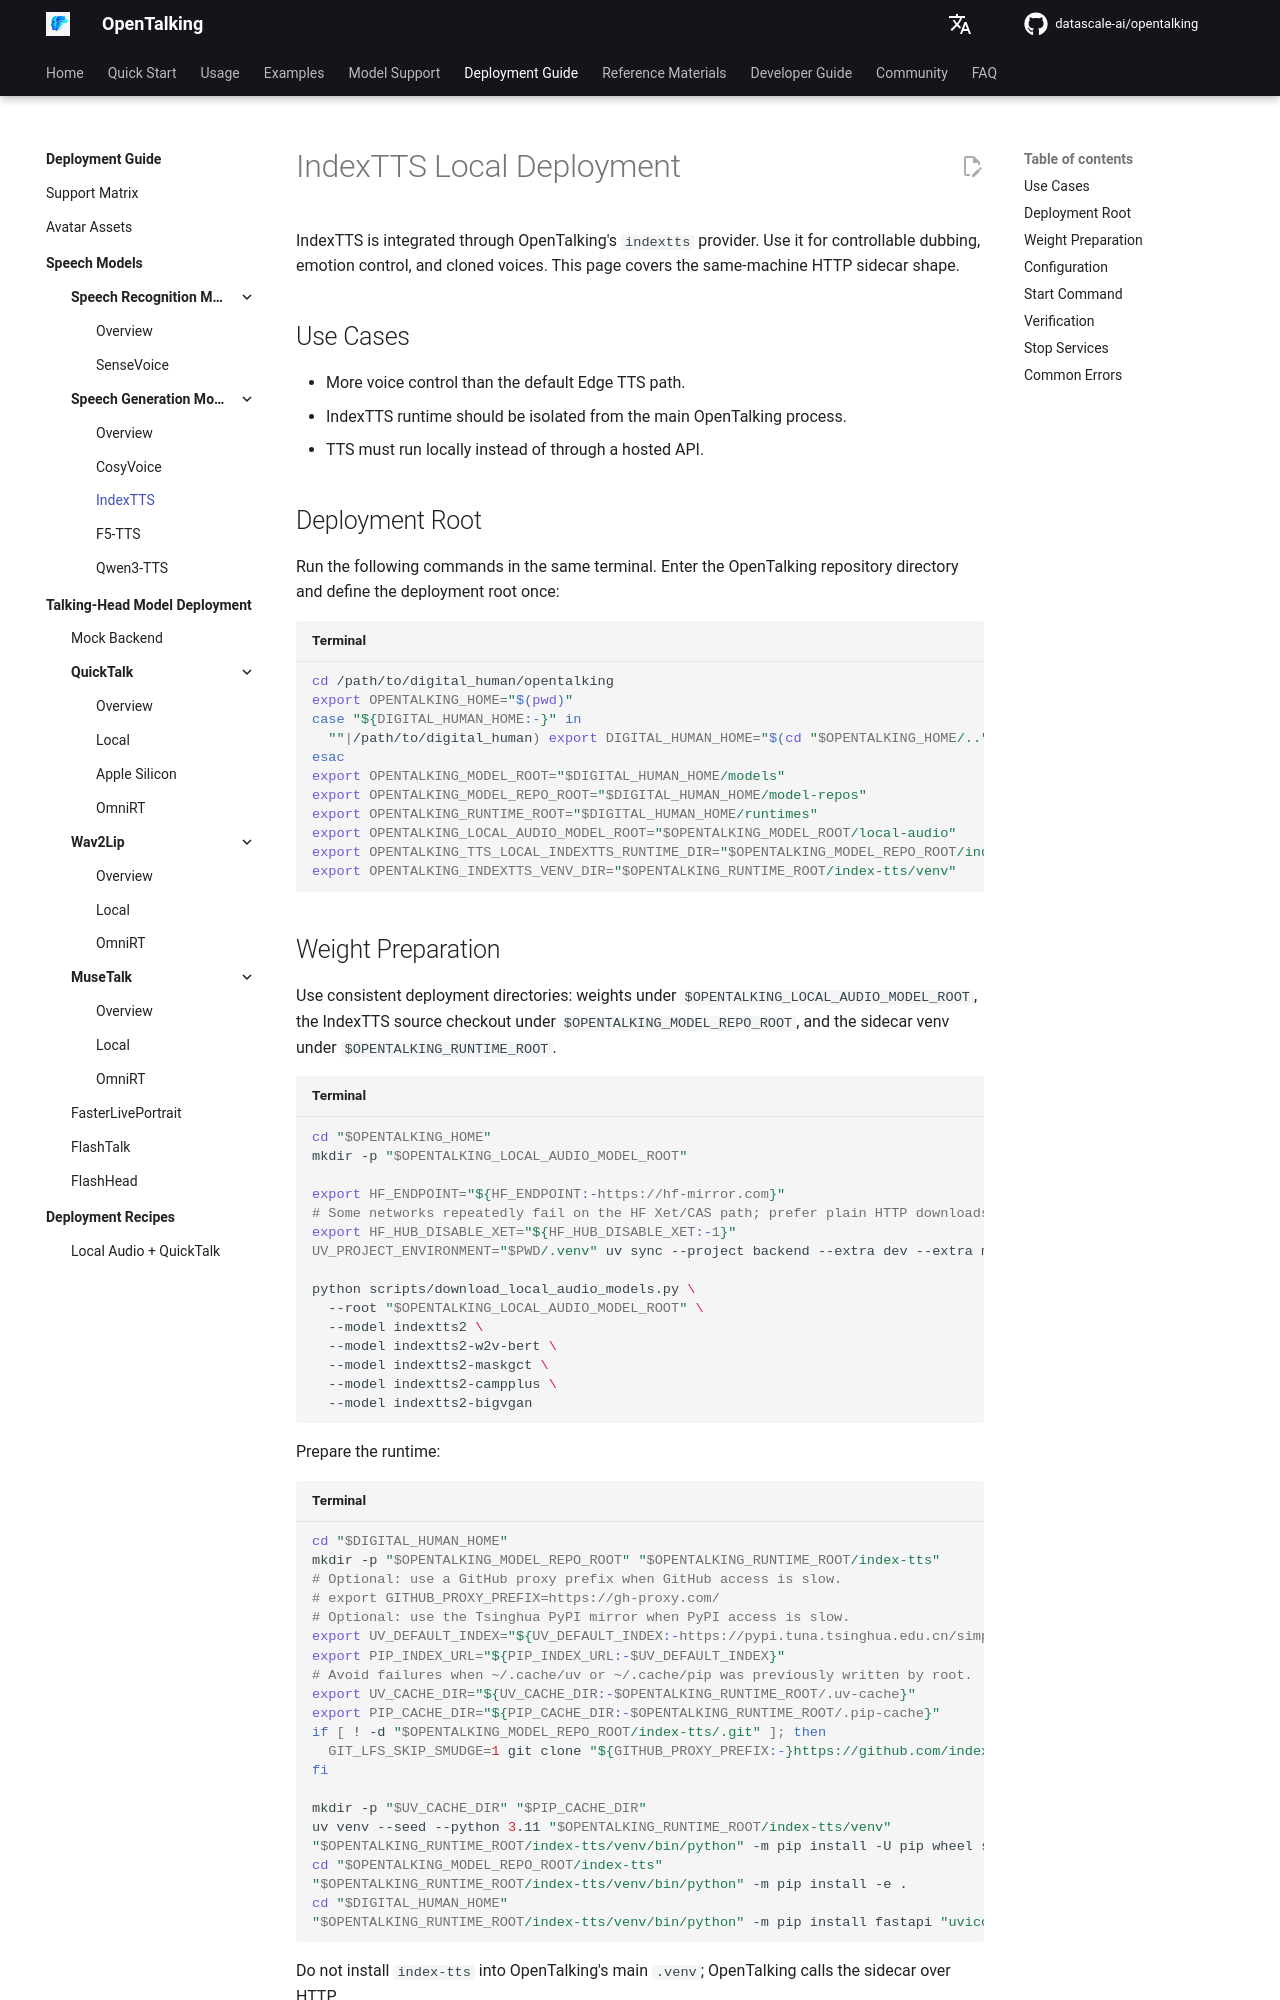

repository: shangyang911/opentalking · page: latest/en/speech_models/tts/indextts/index.html · generator: mkdocs

# IndexTTS Local Deployment

IndexTTS is integrated through OpenTalking's `indextts` provider. Use it for controllable dubbing, emotion control, and cloned voices. This page covers the same-machine HTTP sidecar shape.

## Use Cases

- More voice control than the default Edge TTS path.
- IndexTTS runtime should be isolated from the main OpenTalking process.
- TTS must run locally instead of through a hosted API.

## Deployment Root

Run the following commands in the same terminal. Enter the OpenTalking repository
directory and define the deployment root once:

```bash title="Terminal"
cd /path/to/digital_human/opentalking
export OPENTALKING_HOME="$(pwd)"
case "${DIGITAL_HUMAN_HOME:-}" in
  ""|/path/to/digital_human) export DIGITAL_HUMAN_HOME="$(cd "$OPENTALKING_HOME/.." && pwd)" ;;
esac
export OPENTALKING_MODEL_ROOT="$DIGITAL_HUMAN_HOME/models"
export OPENTALKING_MODEL_REPO_ROOT="$DIGITAL_HUMAN_HOME/model-repos"
export OPENTALKING_RUNTIME_ROOT="$DIGITAL_HUMAN_HOME/runtimes"
export OPENTALKING_LOCAL_AUDIO_MODEL_ROOT="$OPENTALKING_MODEL_ROOT/local-audio"
export OPENTALKING_TTS_LOCAL_INDEXTTS_RUNTIME_DIR="$OPENTALKING_MODEL_REPO_ROOT/index-tts"
export OPENTALKING_INDEXTTS_VENV_DIR="$OPENTALKING_RUNTIME_ROOT/index-tts/venv"
```
